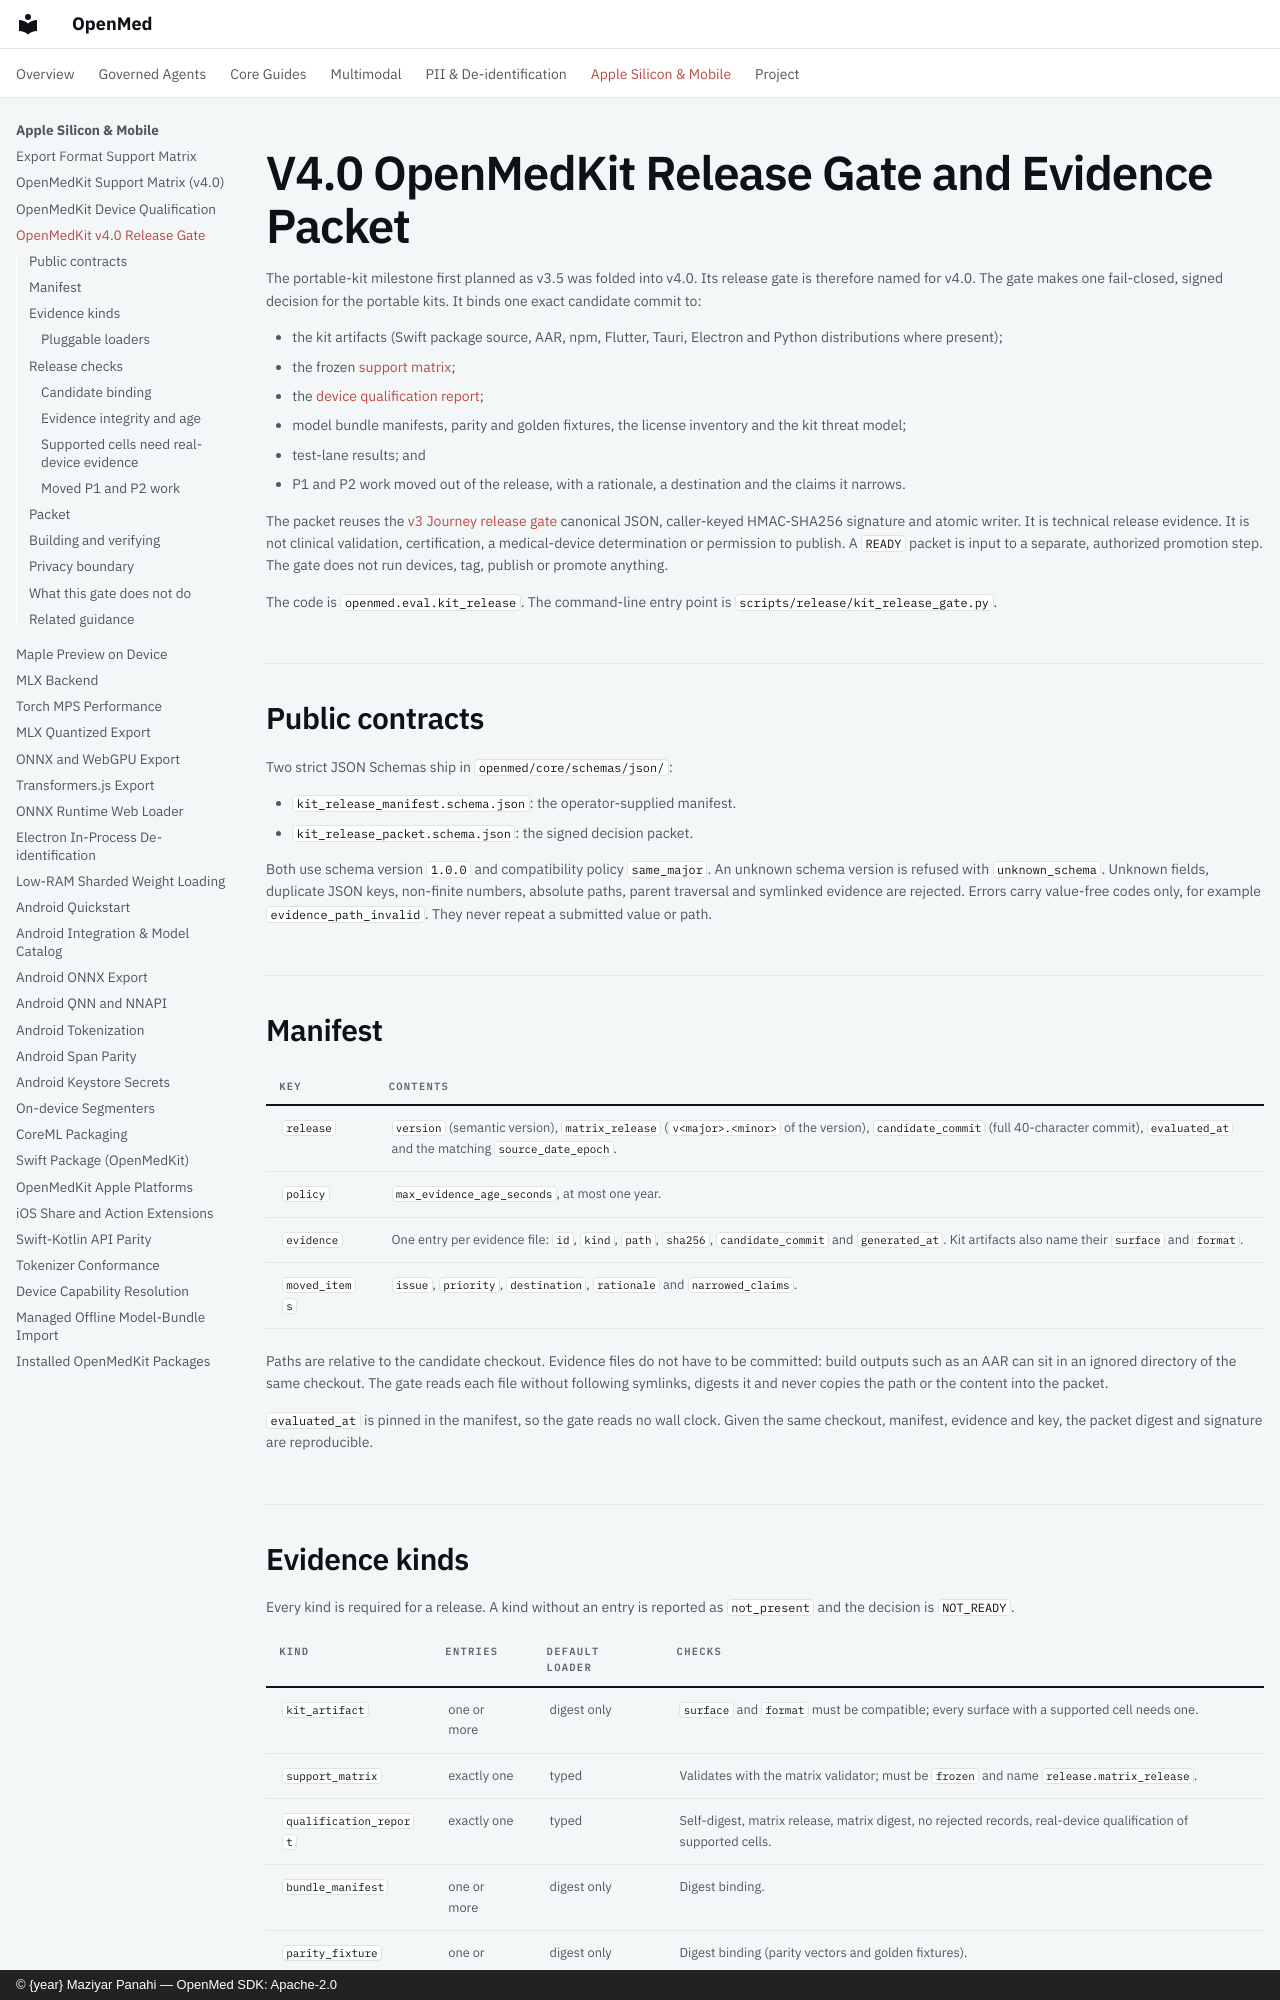

repository: maziyarpanahi/openmed · page: release/v4.0-kit-release-gate/index.html · generator: mkdocs · copyright: © {year} Maziyar Panahi — OpenMed SDK: Apache-2.0

# V4.0 OpenMedKit Release Gate and Evidence Packet

The portable-kit milestone first planned as v3.5 was folded into v4.0. Its
release gate is therefore named for v4.0. The gate makes one fail-closed,
signed decision for the portable kits. It binds one exact candidate commit
to:

- the kit artifacts (Swift package source, AAR, npm, Flutter, Tauri,
  Electron and Python distributions where present);
- the frozen [support matrix](../openmedkit-support-matrix.md);
- the [device qualification report](../openmedkit-device-qualification.md);
- model bundle manifests, parity and golden fixtures, the license inventory
  and the kit threat model;
- test-lane results; and
- P1 and P2 work moved out of the release, with a rationale, a destination
  and the claims it narrows.

The packet reuses the [v3 Journey release gate](v3.0-journey-release-gate.md)
canonical JSON, caller-keyed HMAC-SHA256 signature and atomic writer. It is
technical release evidence. It is not clinical validation, certification, a
medical-device determination or permission to publish. A `READY` packet is
input to a separate, authorized promotion step. The gate does not run
devices, tag, publish or promote anything.

The code is `openmed.eval.kit_release`. The command-line entry point is
`scripts/release/kit_release_gate.py`.

## Public contracts

Two strict JSON Schemas ship in `openmed/core/schemas/json/`:

- `kit_release_manifest.schema.json`: the operator-supplied manifest.
- `kit_release_packet.schema.json`: the signed decision packet.

Both use schema version `1.0.0` and compatibility policy `same_major`. An
unknown schema version is refused with `unknown_schema`. Unknown fields,
duplicate JSON keys, non-finite numbers, absolute paths, parent traversal and
symlinked evidence are rejected. Errors carry value-free codes only, for
example `evidence_path_invalid`. They never repeat a submitted value or path.

## Manifest

| Key | Contents |
|---|---|
| `release` | `version` (semantic version), `matrix_release` (`v<major>.<minor>` of the version), `candidate_commit` (full 40-character commit), `evaluated_at` and the matching `source_date_epoch`. |
| `policy` | `max_evidence_age_seconds`, at most one year. |
| `evidence` | One entry per evidence file: `id`, `kind`, `path`, `sha256`, `candidate_commit` and `generated_at`. Kit artifacts also name their `surface` and `format`. |
| `moved_items` | `issue`, `priority`, `destination`, `rationale` and `narrowed_claims`. |

Paths are relative to the candidate checkout. Evidence files do not have to
be committed: build outputs such as an AAR can sit in an ignored directory of
the same checkout. The gate reads each file without following symlinks,
digests it and never copies the path or the content into the packet.

`evaluated_at` is pinned in the manifest, so the gate reads no wall clock.
Given the same checkout, manifest, evidence and key, the packet digest and
signature are reproducible.
